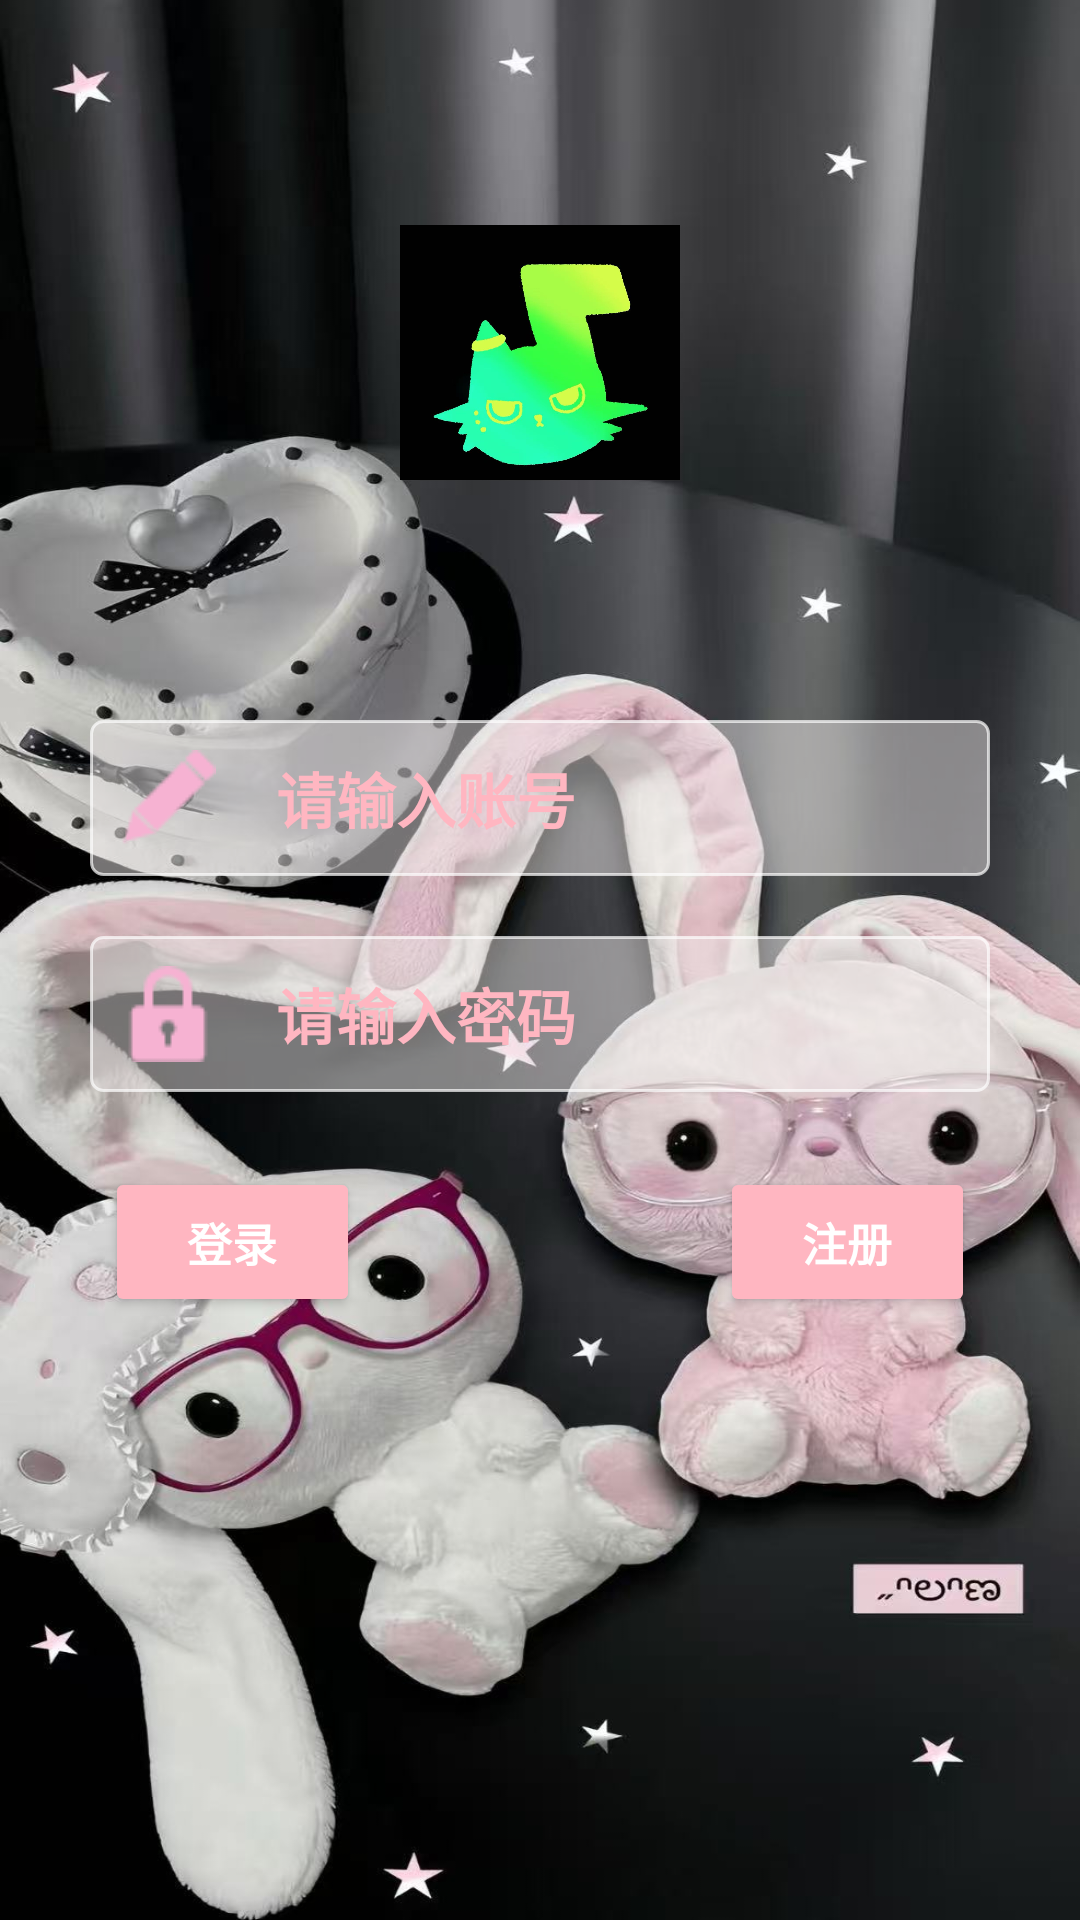

Here is an Android app screen rendered from its layout file. Give the layout XML and the strings, colors and styles it references.
<!-- AndroidManifest.xml: application theme Theme.Musicstar -->
<!-- res/layout/activity_main.xml -->
<?xml version="1.0" encoding="utf-8"?>
<LinearLayout xmlns:android="http://schemas.android.com/apk/res/android"
    xmlns:app="http://schemas.android.com/apk/res-auto"
    xmlns:tools="http://schemas.android.com/tools"
    android:id="@+id/main"
    android:layout_width="match_parent"
    android:layout_height="match_parent"
    android:background="@drawable/dpp"
    android:orientation="vertical"
    tools:context=".MainActivity">

    <ImageView
        android:layout_width="match_parent"
        android:layout_height="85dp"
        android:layout_marginTop="75dp"
        android:src="@drawable/f" />

    <EditText
        android:id="@+id/zhanghao"
        android:layout_width="300dp"
        android:layout_height="wrap_content"
        android:layout_gravity="center_horizontal"
        android:layout_marginTop="80dp"
        android:background="@drawable/edit_logn_bg"
        android:drawableLeft="@drawable/penci"
        android:drawablePadding="20dp"
        android:hint="请输入账号"
        android:textStyle="bold"
        android:padding="10dp"
        android:textSize="20sp"
        android:textColor="#FFFFFF"
        android:textColorHint="#FFB6C1" />

    <EditText
        android:id="@+id/pwd"
        android:layout_width="300dp"
        android:layout_height="wrap_content"
        android:layout_gravity="center_horizontal"
        android:layout_marginTop="20dp"
        android:background="@drawable/edit_logn_bg"
        android:drawableLeft="@drawable/lock"
        android:drawablePadding="20dp"
        android:hint="请输入密码"
        android:textStyle="bold"
        android:textSize="20sp"
        android:padding="10dp"
        android:textColor="#DCDCDC"
        android:textColorHint="#FFB6C1"
        android:inputType="textPassword"/>

    
    <LinearLayout
        android:layout_width="match_parent"
        android:layout_height="wrap_content"
        android:layout_marginTop="25dp"
        android:gravity="center_horizontal"
        android:orientation="horizontal">

        
        <Button
            android:id="@+id/btnLogin"
            android:layout_width="85dp"
            android:layout_height="50dp"
            android:layout_marginEnd="60dp"
            android:backgroundTint="#FFB6C1"
            android:text="登录"
            android:textStyle="bold"
            android:textSize="15sp"
            android:textColor="#FFFFFF" />

        
        <Button
            android:id="@+id/btnRegister"
            android:layout_width="85dp"
            android:layout_height="50dp"
            android:layout_marginStart="60dp"
            android:backgroundTint="#FFB6C1"
            android:text="注册"
            android:textSize="15sp"
            android:textStyle="bold"
            android:textColor="#FFFFFF" />
    </LinearLayout>

</LinearLayout>
<!-- resources referenced by this layout -->
<resources>
  <!-- drawable dpp: png bitmap (drawable, 146836 bytes) -->
  <!-- drawable edit_logn_bg (drawable) -->
  <shape xmlns:android="http://schemas.android.com/apk/res/android">
      
      <solid android:color="#7BF0ECEC"></solid>
      
      <stroke android:width="1dp" android:color="#AFFFFFFF">
      </stroke>
      
      <corners android:radius="4dp">
  
      </corners>
  </shape>
  <!-- drawable f: png bitmap (drawable, 47259 bytes) -->
  <!-- drawable lock: png bitmap (drawable, 650 bytes) -->
  <!-- drawable penci: png bitmap (drawable, 684 bytes) -->
  <style name="Theme.Musicstar" parent="Base.Theme.Musicstar" />
  <style name="Base.Theme.Musicstar" parent="Theme.Material3.DayNight.NoActionBar">
          
          
      </style>
</resources>
